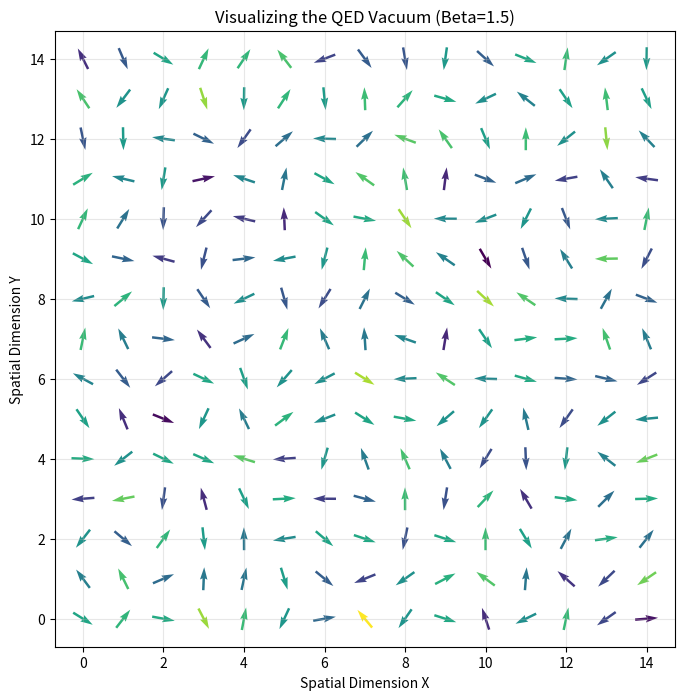

Source code (Python):
import numpy as np
import matplotlib.pyplot as plt

# --- Setup ---
N = 15          # Lattice size
BETA = 1.5      # "Temperature" of the vacuum (Lower = more chaotic)
EPS = 0.4       # Metropolis step size
links = np.random.uniform(0, 2*np.pi, (N, N, 2)) # Random start

def update(links):
    """Metropolis sweep for U(1) Gauge Theory."""
    for x in range(N):
        for y in range(N):
            for mu in range(2):
                old_p = links[x, y, mu]
                # Local action: only need plaquettes touching this link
                # For simplicity in this visualization, we'll use a total sum
                old_S = -BETA * np.cos(get_local_plaq(links, x, y))
                
                links[x, y, mu] += np.random.uniform(-EPS, EPS)
                new_S = -BETA * np.cos(get_local_plaq(links, x, y))
                
                if new_S > old_S and np.exp(-(new_S - old_S)) < np.random.rand():
                    links[x, y, mu] = old_p

def get_local_plaq(l, x, y):
    """Returns the phase sum of the plaquette at (x,y)."""
    return l[x,y,0] + l[(x+1)%N,y,1] - l[x,(y+1)%N,0] - l[x,y,1]

# --- Run Simulation ---
print("Simulating... wait for the 'photons' to organize.")
for _ in range(300):
    update(links)

# --- Intuitive Visualization ---
plt.figure(figsize=(8, 8))
X, Y = np.meshgrid(np.arange(N), np.arange(N))

# We visualize the x-component of the gauge field
U = np.cos(links[:,:,0])
V = np.sin(links[:,:,0])

plt.quiver(X, Y, U, V, links[:,:,0], pivot='mid')
plt.title(f"Visualizing the QED Vacuum (Beta={BETA})")
plt.xlabel("Spatial Dimension X")
plt.ylabel("Spatial Dimension Y")
plt.grid(alpha=0.3)
plt.show()
